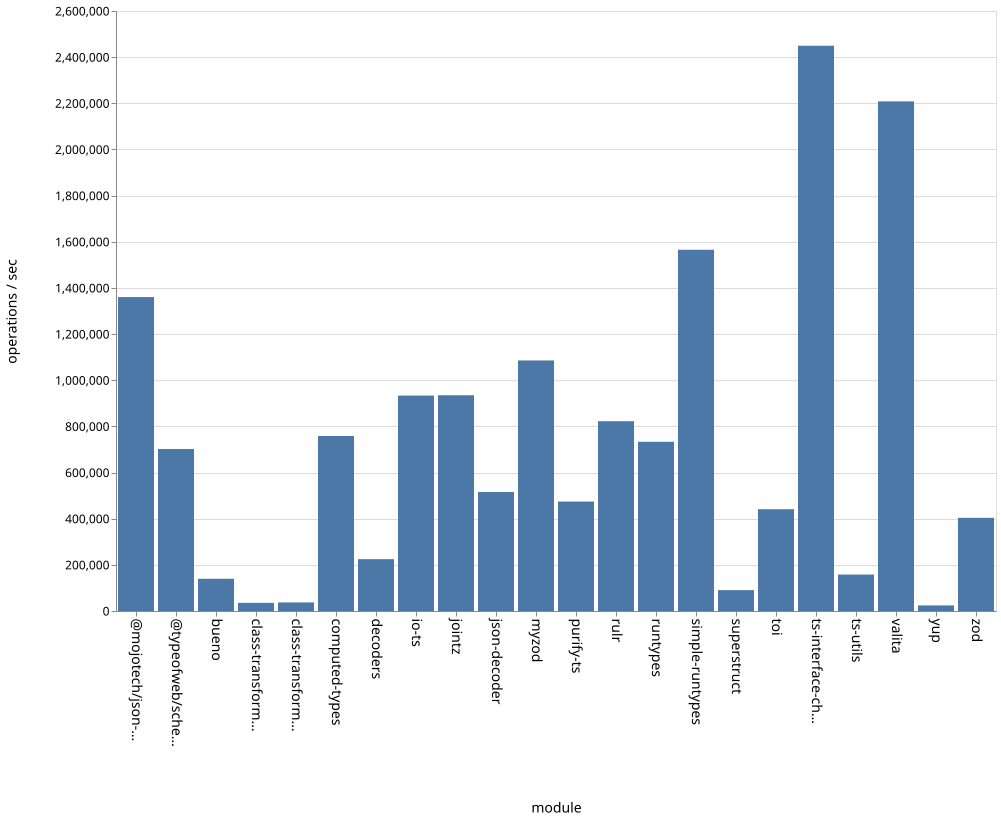

Values plotted in this chart, from the file beside it:
name, ops
bueno, 139604
class-transformer-validator-async, 35280
class-transformer-validator-sync, 37079
computed-types, 758554
decoders, 224584
io-ts, 933451
jointz, 934882
json-decoder, 515537
@mojotech/json-type-validation, 1360424
myzod, 1085667
purify-ts, 474339
rulr, 822494
runtypes, 733286
simple-runtypes, 1565388
superstruct, 90400
toi, 441117
ts-interface-checker, 2449527
ts-utils, 157995
@typeofweb/schema, 701906
valita, 2208374
yup, 24217
zod, 403764
